Image classification data set "wheat3" (dyy603/xulaixiang-Wheat-Disease-Identification on GitHub). Class labels (4): healthy, leaf rust, powdery mildew, septoria.

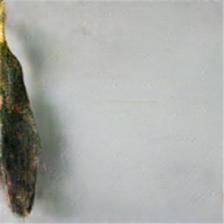
Label: leaf rust

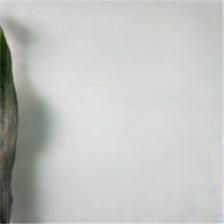
Label: leaf rust

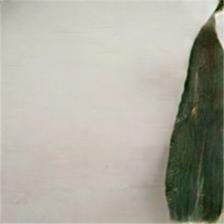
Label: healthy

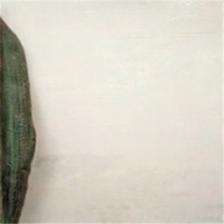
Label: healthy

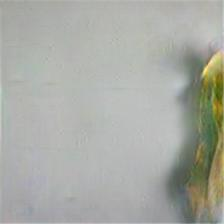
Label: septoria

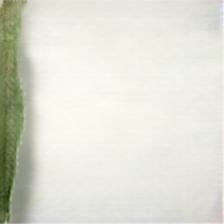
Label: powdery mildew
